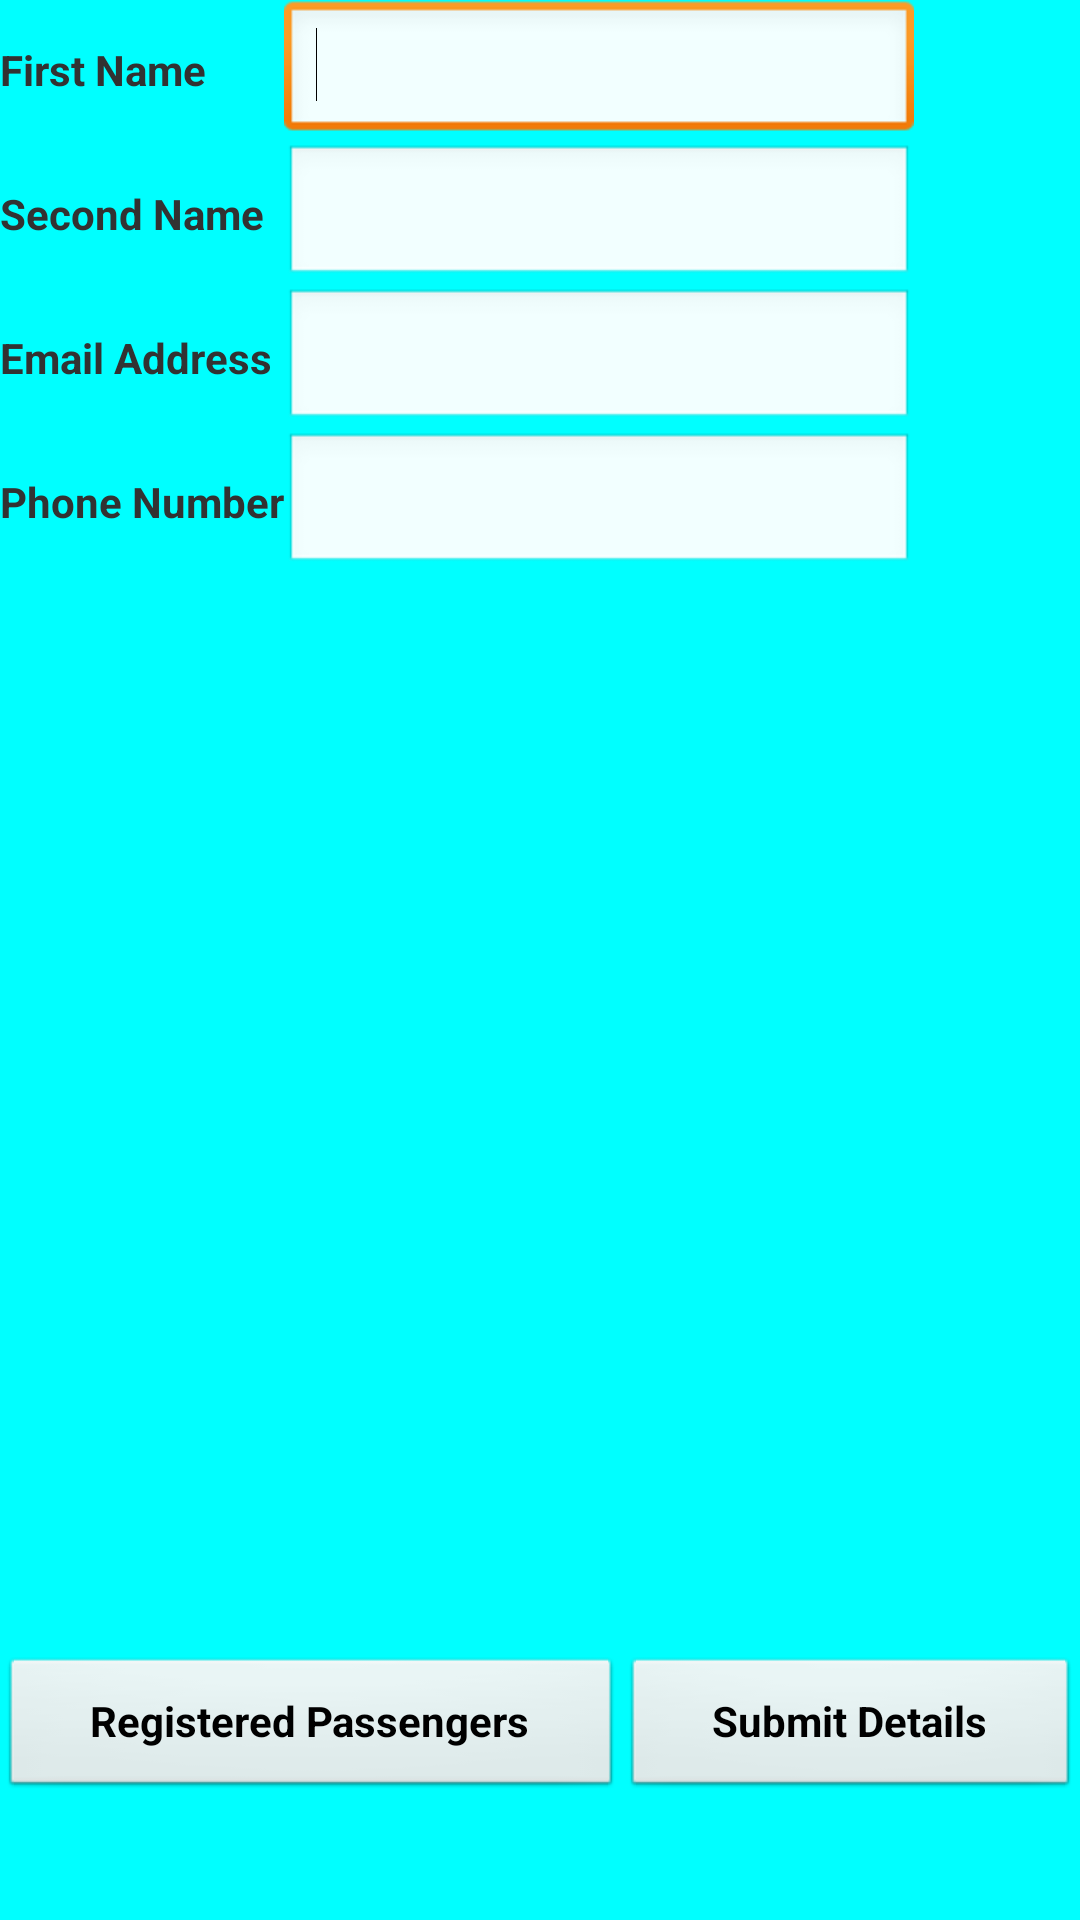

Reconstruct the res/layout file that produces this screen, plus the resources it refers to.
<!-- AndroidManifest.xml: application theme AppTheme -->
<!-- res/layout/form2.xml -->
<?xml version="1.0" encoding="utf-8"?>
<LinearLayout xmlns:android="http://schemas.android.com/apk/res/android"
    android:layout_width="match_parent"
    android:layout_height="match_parent"
    android:background="#00FFFF"
    android:orientation="vertical" 
    android:weightSum="100"
    >

    <ScrollView
        android:layout_width="match_parent"
        android:layout_height="wrap_content"
        android:layout_weight="90"
         >

        <TableLayout
            android:layout_width="fill_parent"
            android:layout_height="wrap_content" >

            <TableRow>

                <TextView
                    android:id="@+id/tvFname"
                    android:layout_width="wrap_content"
                    android:layout_height="wrap_content"
                    android:text="First Name"
                    android:textStyle="bold" />

                <EditText
                    android:id="@+id/edFname"
                    android:layout_width="match_parent"
                    android:layout_height="wrap_content"
                    android:ems="10"
                    android:inputType="textPersonName" >

                    <requestFocus />
                </EditText>
            </TableRow>

            <TableRow>

                <TextView
                    android:id="@+id/tvSname"
                    android:layout_width="wrap_content"
                    android:layout_height="wrap_content"
                    android:text="Second Name"
                    android:textStyle="bold" />

                <EditText
                    android:id="@+id/edSname"
                    android:layout_width="match_parent"
                    android:layout_height="wrap_content"
                    android:ems="10"
                    android:inputType="textPersonName" />
            </TableRow>

           

            <TableRow>

                <TextView
                    android:id="@+id/textView5"
                    android:layout_width="wrap_content"
                    android:layout_height="wrap_content"
                    android:text="Email Address"
                    android:textStyle="bold" />

                <EditText
                    android:id="@+id/edEmail"
                    android:layout_width="match_parent"
                    android:layout_height="wrap_content"
                    android:ems="10"
                    android:inputType="textEmailAddress" />
            </TableRow>
            <TableRow>

                <TextView
                    android:id="@+id/textView6"
                    android:layout_width="wrap_content"
                    android:layout_height="wrap_content"
                    android:text="Phone Number"
                    android:textStyle="bold" />

                <EditText
                    android:id="@+id/edPhone"
                    android:layout_width="match_parent"
                    android:layout_height="wrap_content"
                    android:ems="10"
                    android:inputType="phone"/>
            </TableRow>
       
        </TableLayout>
        
        
        
    </ScrollView>
<LinearLayout
    android:layout_weight="10"
    android:layout_width="fill_parent"
    android:layout_height="wrap_content"
    android:orientation="horizontal"
    android:weightSum="100"
    
     >

    <Button
        android:id="@+id/bBack1"
        android:layout_width="wrap_content"
        android:layout_height="wrap_content"
        android:layout_weight="50"
        android:text="Registered Passengers"
        android:textStyle="bold" />

    <Button
        android:id="@+id/bSubmitDetails"
        android:layout_width="wrap_content"
        android:layout_height="wrap_content"
        android:layout_weight="50"
        android:text="Submit Details"
        android:textStyle="bold" />

</LinearLayout>
</LinearLayout>
<!-- resources referenced by this layout -->
<resources>
  <style name="AppTheme" parent="AppBaseTheme">
          
      </style>
  <style name="AppBaseTheme" parent="android:Theme.Light">
          
      </style>
</resources>
